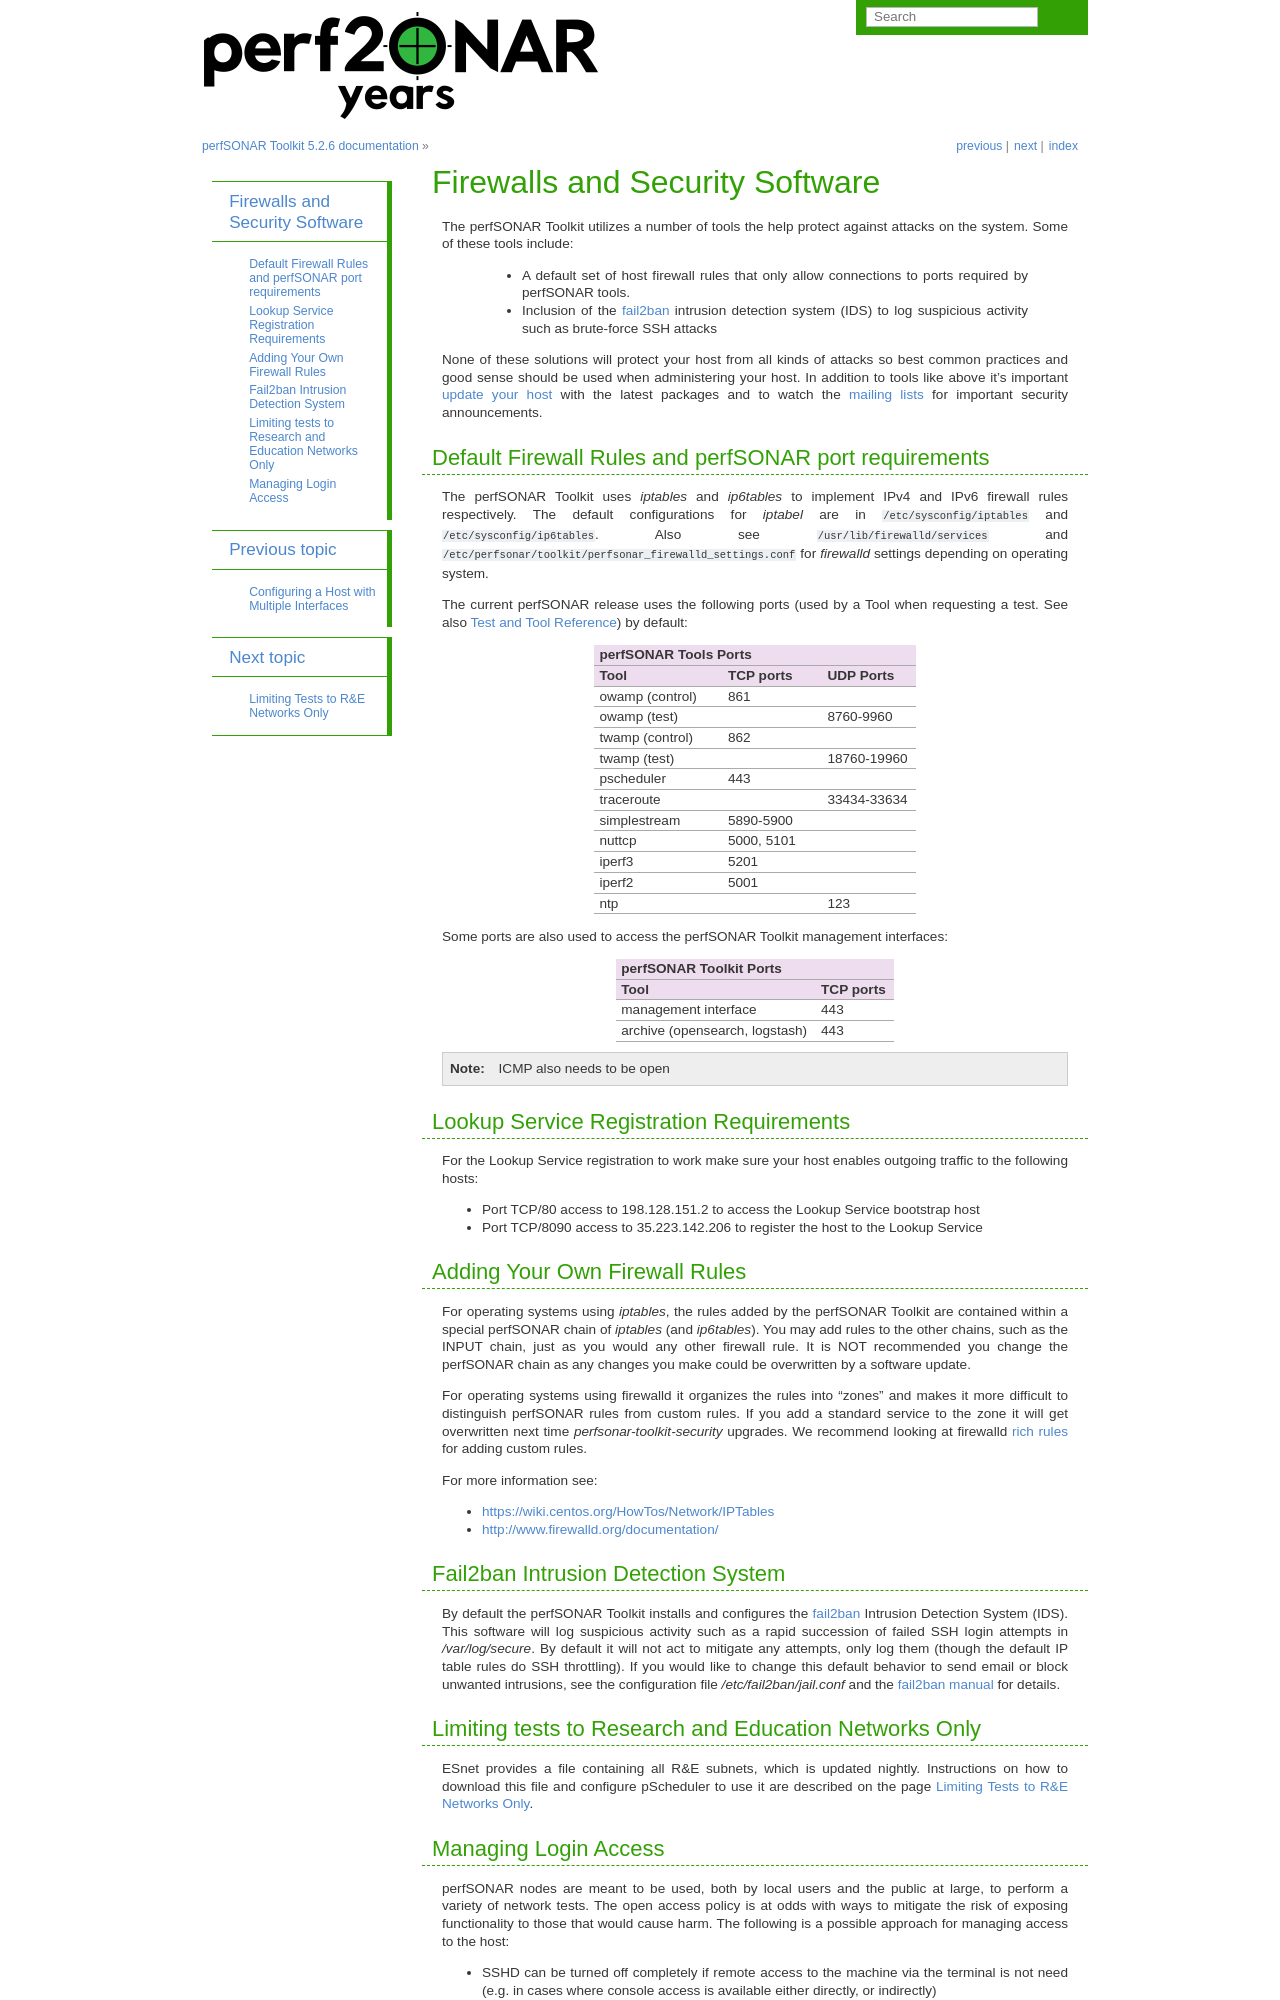

repository: perfsonar/docs · page: manage_security.html · generator: sphinx

*******************************
Firewalls and Security Software
*******************************

The perfSONAR Toolkit utilizes a number of tools the help protect against attacks on the system. Some of these tools include:
 
    * A default set of host firewall rules that only allow connections to ports required by perfSONAR tools.
    * Inclusion of the `fail2ban`_ intrusion detection system (IDS) to log suspicious activity such as brute-force SSH attacks

None of these solutions will protect your host from all kinds of attacks so best common practices and good sense should be used when administering your host. In addition to tools like above it's important :doc:`update your host <manage_update>` with the latest packages and to watch the `mailing lists <http://www.perfsonar.net/about/getting-help/>`_ for important security announcements. 


.. _manage_security-firewall:

Default Firewall Rules and perfSONAR port requirements
======================================================
The perfSONAR Toolkit uses *iptables* and *ip6tables* to implement IPv4 and IPv6 firewall rules respectively. The default configurations for *iptabel* are in ``/etc/sysconfig/iptables`` and ``/etc/sysconfig/ip6tables``. Also see ``/usr/lib/firewalld/services`` and ``/etc/perfsonar/toolkit/perfsonar_firewalld_settings.conf`` for *firewalld* settings depending on operating system.

The current perfSONAR release uses the following ports (used by a Tool when requesting a test. See also :doc:`pscheduler_ref_tests_tools`) by default:

+--------------------------------------------+
| perfSONAR Tools Ports                      | 
+-----------------+-------------+------------+
| Tool            | TCP ports   | UDP Ports  |
+=================+=============+============+
| owamp (control) | 861         |            |
+-----------------+-------------+------------+
| owamp (test)    |             | 8760-9960  |
+-----------------+-------------+------------+
| twamp (control) | 862         |            |
+-----------------+-------------+------------+
| twamp (test)    |             | 18760-19960|
+-----------------+-------------+------------+
| pscheduler      | 443         |            |
+-----------------+-------------+------------+
| traceroute      |             | 33434-33634|
+-----------------+-------------+------------+
| simplestream    | 5890-5900   |            |
+-----------------+-------------+------------+
| nuttcp          | 5000, 5101  |            |
+-----------------+-------------+------------+
| iperf3          | 5201        |            |
+-----------------+-------------+------------+
| iperf2          | 5001        |            |
+-----------------+-------------+------------+
| ntp             |             | 123        |
+-----------------+-------------+------------+

Some ports are also used to access the perfSONAR Toolkit management interfaces:

+--------------------------------------------+
| perfSONAR Toolkit Ports                    | 
+-------------------------------+------------+
| Tool                          | TCP ports  |
+===============================+============+
| management interface          | 443        +   
+-------------------------------+------------+
| archive (opensearch, logstash)| 443        +   
+-------------------------------+------------+


.. note:: ICMP also needs to be open

.. _manage_security-lookupservice:

Lookup Service Registration Requirements
========================================
For the Lookup Service registration to work make sure your host enables outgoing traffic to the following hosts:

- Port TCP/80 access to 198.128.151.2 to access the Lookup Service bootstrap host
- Port TCP/8090 access to 35.223.142.206 to register the host to the Lookup Service

.. _manage_security-custom:

Adding Your Own Firewall Rules
==============================
For operating systems using *iptables*, the rules added by the perfSONAR Toolkit are contained within a special perfSONAR chain of *iptables* (and *ip6tables*). You may add rules to the other chains, such as the INPUT chain, just as you would any other firewall rule. It is NOT recommended you change the perfSONAR chain as any changes you make could be overwritten by a software update. 

For operating systems using firewalld it organizes the rules into "zones" and makes it more difficult to distinguish perfSONAR rules from custom rules. If you add a standard service to the zone it will get overwritten next time *perfsonar-toolkit-security* upgrades. We recommend looking at firewalld `rich rules <https://fedoraproject.org/wiki/Features/FirewalldRichLanguage>`_ for adding custom rules.

For more information see:

- https://wiki.centos.org/HowTos/Network/IPTables
- http://www.firewalld.org/documentation/


.. _manage_security-fail2ban:

Fail2ban Intrusion Detection System
====================================
By default the perfSONAR Toolkit installs and configures the `fail2ban`_ Intrusion Detection System (IDS). This software will log suspicious activity such as a rapid succession of failed SSH login attempts in */var/log/secure*. By default it will not act to mitigate any attempts, only log them (though the default IP table rules do SSH throttling). If you would like to change this default behavior to send email or block unwanted intrusions, see the configuration file */etc/fail2ban/jail.conf* and the `fail2ban manual`_ for details.

.. _fail2ban: http://www.fail2ban.org
.. _fail2ban manual: http://www.fail2ban.org/wiki/index.php/MANUAL_0_8

.. _manage_security-ren:
